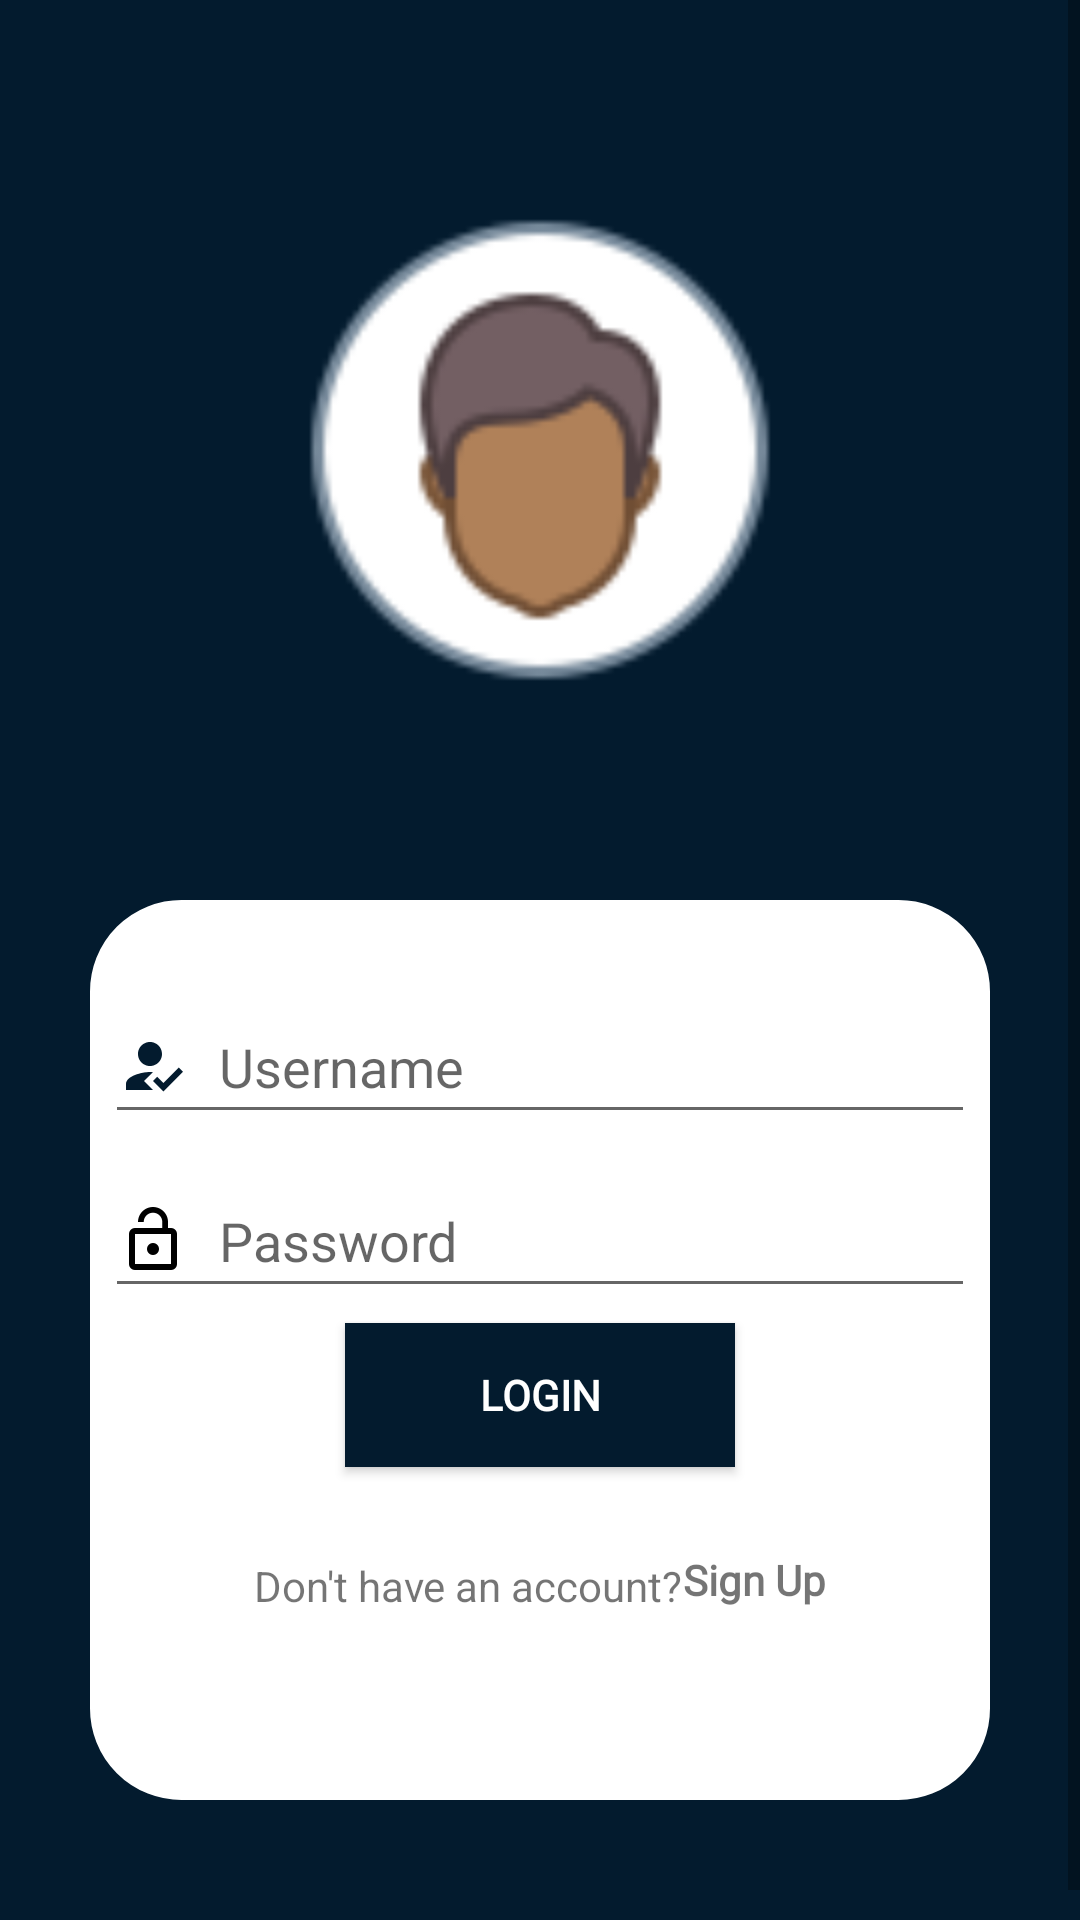

Layout XML and referenced resources for this Android screen:
<!-- AndroidManifest.xml: application theme Theme.MyLogin -->
<!-- res/layout/activity_main.xml -->
<?xml version="1.0" encoding="utf-8"?>
<ScrollView xmlns:android="http://schemas.android.com/apk/res/android"
    xmlns:app="http://schemas.android.com/apk/res-auto"
    xmlns:tools="http://schemas.android.com/tools"
    android:layout_width="match_parent"
    android:layout_height="match_parent"
    android:background="#031B2E"

    android:orientation="vertical"
    tools:context=".MainActivity">

    <LinearLayout
        android:layout_width="match_parent"
        android:layout_height="match_parent"
        android:orientation="vertical">


    <ImageView
        android:layout_width="200dp"
        android:layout_height="300dp"
        android:src="@drawable/profile"
        android:layout_gravity="center_horizontal"/>
    <RelativeLayout
        android:id="@+id/top"
        android:layout_width="300dp"
        android:layout_height="300dp"
        android:layout_gravity="center"
        android:orientation="vertical"
        android:background="@drawable/gradient"
        android:backgroundTint="@color/white"
        android:layout_marginBottom="50dp"
        >

        <EditText
            android:id="@+id/user_name"
            android:layout_width="match_parent"
            android:layout_height="wrap_content"
            android:layout_marginLeft="5dp"
            android:layout_marginTop="30dp"
            android:layout_marginRight="5dp"
            android:drawableLeft="@drawable/user_name"
            android:drawablePadding="10dp"
            android:hint="Username"
            android:minHeight="48dp"

            android:textColor="@color/black" />

        <EditText
            android:id="@+id/password"
            android:layout_width="match_parent"
            android:layout_height="wrap_content"
            android:layout_below="@+id/user_name"
            android:layout_marginLeft="5dp"
            android:layout_marginTop="10dp"
            android:layout_marginRight="5dp"
            android:drawableLeft="@drawable/ic_baseline_lock_open_24"
            android:drawablePadding="10dp"
            android:drawableTint="@color/black"
            android:hint="Password"
            android:minHeight="48dp"
            android:textColor="#031B2E" />

        <Button
            android:id="@+id/login_btn"
            android:layout_width="130dp"
            android:layout_height="wrap_content"
            android:layout_below="@+id/password"
            android:layout_centerHorizontal="true"
            android:layout_marginTop="5dp"
            android:background="#031B2E"
            android:fontFamily="@font/bungee"
            android:textStyle="bold"
            android:text="Login"
            android:textColor="@color/white" />


        <RelativeLayout
            android:layout_width="match_parent"
            android:layout_height="match_parent"
            android:layout_below="@id/login_btn"
            android:layout_marginTop="30dp"
            android:gravity="center_horizontal"
            >

            <TextView
                android:id="@+id/sign_up"
                android:layout_width="wrap_content"
                android:layout_height="wrap_content"

                android:text="Don't have an account?" />

            <TextView
                android:id="@+id/signup"
                android:layout_width="wrap_content"
                android:layout_height="wrap_content"
                android:layout_toRightOf="@+id/sign_up"
                android:clickable="true"
                android:fontFamily="@font/bungee"
                android:includeFontPadding="false"
                android:minHeight="48dp"
                android:text="Sign Up"
                android:textStyle="bold" />
        </RelativeLayout>
    </RelativeLayout>





    </LinearLayout>


</ScrollView>
<!-- resources referenced by this layout -->
<resources>
  <color name="black">#FF000000</color>
  <color name="white">#FFFFFFFF</color>
  <!-- drawable gradient (drawable) -->
  <?xml version="1.0" encoding="utf-8"?>
  <shape xmlns:android="http://schemas.android.com/apk/res/android">
  <stroke android:color="@color/white" android:width="1dp" ></stroke>
      <corners android:radius="30dp"></corners>
  
  </shape>
  <!-- drawable ic_baseline_lock_open_24 (drawable) -->
  <vector android:height="24dp" android:tint="#031B2E"
      android:viewportHeight="24" android:viewportWidth="24"
      android:width="24dp" xmlns:android="http://schemas.android.com/apk/res/android">
      <path android:fillColor="@android:color/white" android:pathData="M12,17c1.1,0 2,-0.9 2,-2s-0.9,-2 -2,-2 -2,0.9 -2,2 0.9,2 2,2zM18,8h-1L17,6c0,-2.76 -2.24,-5 -5,-5S7,3.24 7,6h1.9c0,-1.71 1.39,-3.1 3.1,-3.1 1.71,0 3.1,1.39 3.1,3.1v2L6,8c-1.1,0 -2,0.9 -2,2v10c0,1.1 0.9,2 2,2h12c1.1,0 2,-0.9 2,-2L20,10c0,-1.1 -0.9,-2 -2,-2zM18,20L6,20L6,10h12v10z"/>
  </vector>
  <!-- drawable profile: png bitmap (drawable, 5201 bytes) -->
  <!-- drawable user_name (drawable) -->
  <vector android:height="24dp" android:tint="#031B2E"
      android:viewportHeight="24" android:viewportWidth="24"
      android:width="24dp" xmlns:android="http://schemas.android.com/apk/res/android">
      <path android:fillColor="@android:color/white"
          android:fillType="evenOdd" android:pathData="M9,17l3,-2.94c-0.39,-0.04 -0.68,-0.06 -1,-0.06 -2.67,0 -8,1.34 -8,4v2h9l-3,-3zM11,12c2.21,0 4,-1.79 4,-4s-1.79,-4 -4,-4 -4,1.79 -4,4 1.79,4 4,4"/>
      <path android:fillColor="@android:color/white"
          android:fillType="evenOdd" android:pathData="M15.47,20.5L12,17l1.4,-1.41 2.07,2.08 5.13,-5.17 1.4,1.41z"/>
  </vector>
  <style name="Theme.MyLogin" parent="Theme.AppCompat.DayNight.NoActionBar">
          
          <item name="colorPrimary">@color/purple_500</item>
          <item name="colorPrimaryVariant">#031B2E</item>
          <item name="colorOnPrimary">@color/white</item>
          
          <item name="colorSecondary">@color/teal_200</item>
          <item name="colorSecondaryVariant">@color/teal_700</item>
          <item name="colorOnSecondary">@color/black</item>
  
          
          <item name="android:statusBarColor" tools:targetApi="l">?attr/colorPrimaryVariant</item>
          
      </style>
  <color name="purple_500">#FF6200EE</color>
  <color name="teal_200">#FF03DAC5</color>
  <color name="teal_700">#FF018786</color>
</resources>
